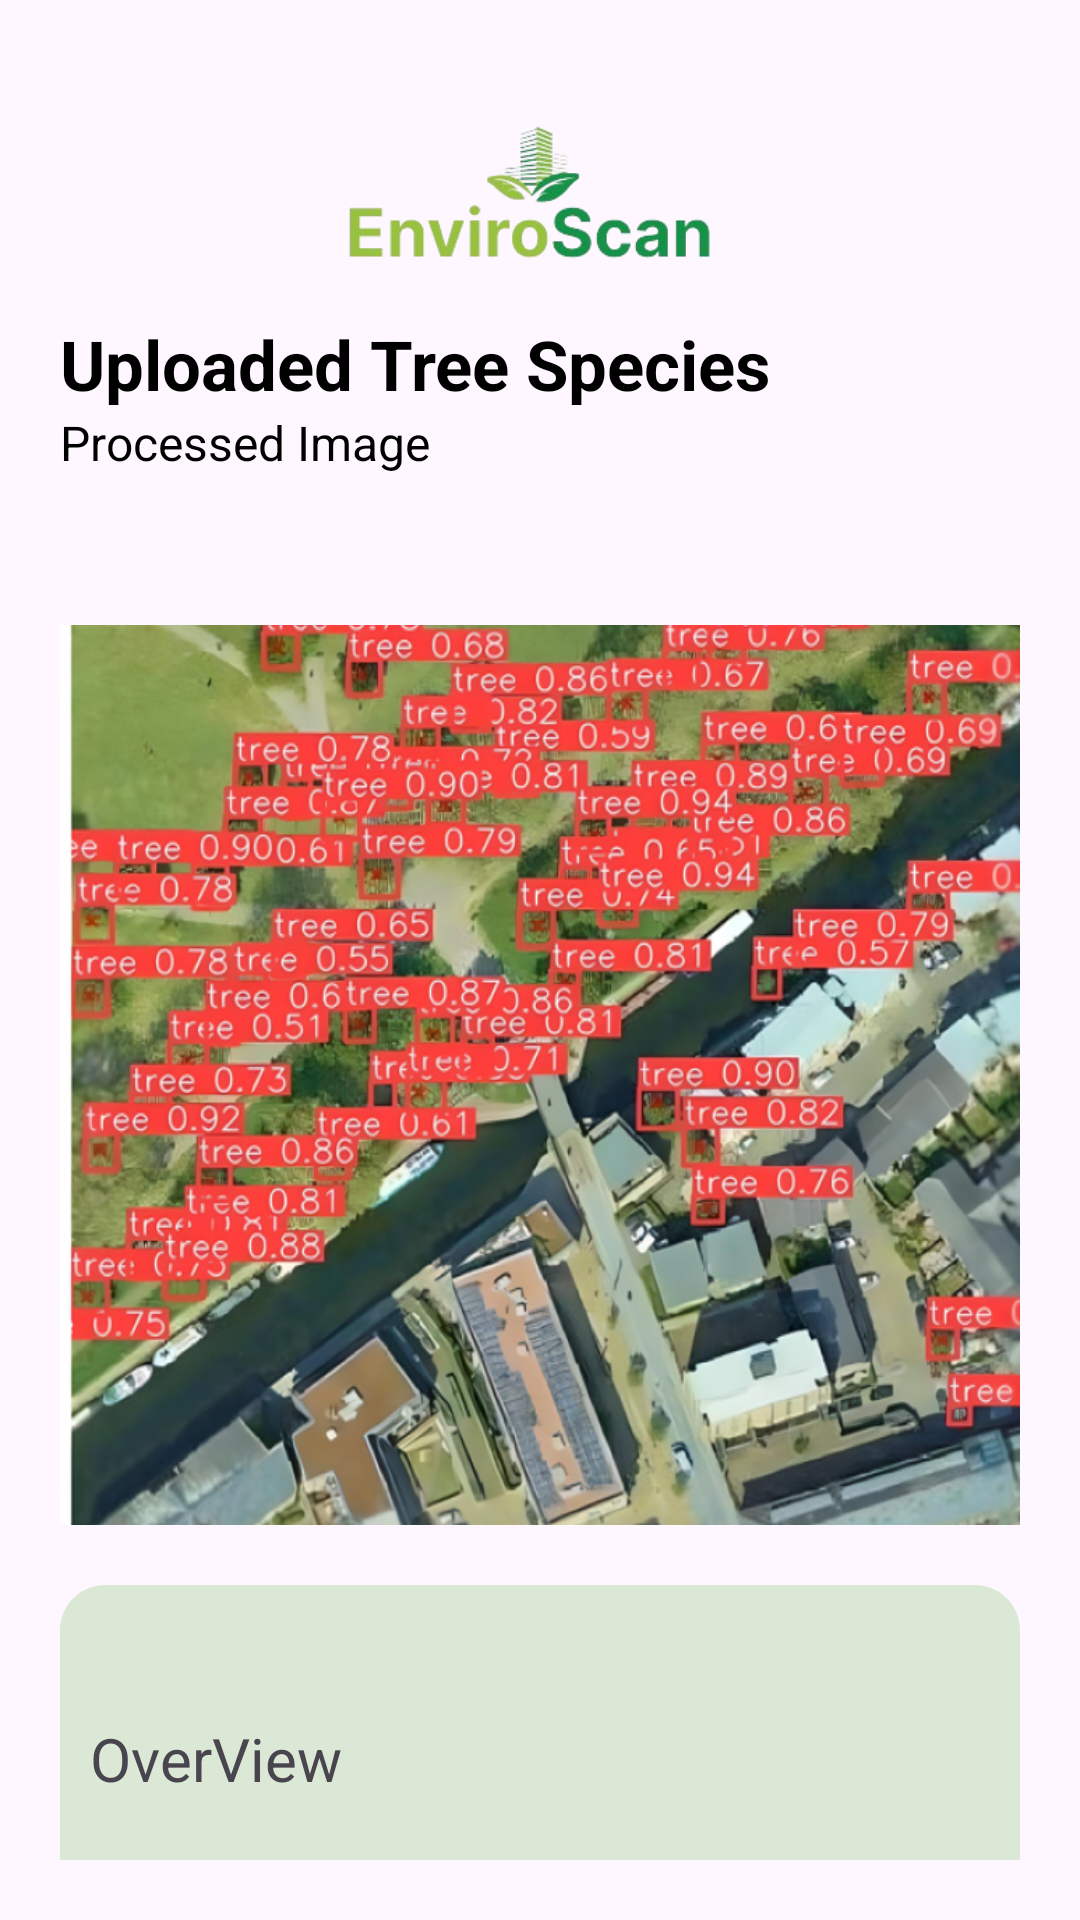

Write the Android layout XML for this screen, with the resource values it uses.
<!-- AndroidManifest.xml: application theme Theme.EnviroScan -->
<!-- res/layout/activity_speciesidentificationresult.xml -->
<?xml version="1.0" encoding="utf-8"?>
<ScrollView xmlns:android="http://schemas.android.com/apk/res/android"
    xmlns:app="http://schemas.android.com/apk/res-auto"
    xmlns:tools="http://schemas.android.com/tools"
    android:scrollbars="none"
    android:paddingBottom="20dp"
    android:layout_width="match_parent"
    android:layout_height="match_parent"
    tools:context=".speciesidentificationresult">

<androidx.constraintlayout.widget.ConstraintLayout
    android:id="@+id/main"
    android:layout_width="match_parent"
    android:layout_height="match_parent"
    android:padding="20dp"
    >

    <LinearLayout
        android:id="@+id/header"
        android:layout_width="match_parent"
        android:layout_height="wrap_content"
        app:layout_constraintTop_toTopOf="parent"
        app:layout_constraintStart_toStartOf="parent"
        app:layout_constraintEnd_toEndOf="parent"

        >
        <ImageView
            android:id="@+id/backbnt"
            android:layout_width="wrap_content"
            android:layout_height="wrap_content"
            android:layout_marginTop="5dp"
            android:layout_gravity="center"
            app:srcCompat="@drawable/outline_arrow_back_ios_new_24"
            ></ImageView>

        <ImageView
            android:id="@+id/nav_logo"
            android:layout_width="match_parent"
            android:layout_height="50dp"
            android:layout_gravity="center"
            android:layout_marginTop="20dp"
            android:layout_marginBottom="16dp"
            app:layout_constraintEnd_toEndOf="parent"
            app:layout_constraintStart_toStartOf="parent"
            app:layout_constraintTop_toTopOf="parent"
            app:srcCompat="@drawable/image_removebg_preview" />

    </LinearLayout>
    <LinearLayout
        android:id="@+id/heading"
        android:layout_width="match_parent"
        android:layout_height="wrap_content"
        app:layout_constraintTop_toBottomOf="@+id/header"
        android:orientation="vertical"

        >
        <TextView
            android:layout_width="match_parent"
            android:layout_height="wrap_content"
            android:text="Uploaded Tree Species"
            android:textSize="23dp"
            android:textColor="@color/black"
            android:textStyle="bold"></TextView>
        <TextView
            android:layout_width="match_parent"
            android:layout_height="wrap_content"
            android:text="Processed Image "
            android:textSize="16dp"
            android:textColor="@color/black"
            android:layout_marginBottom="20dp"
            ></TextView>

    </LinearLayout>
    <ImageView
        android:id="@+id/predictionImg"
        android:layout_width="match_parent"
        android:layout_height="300dp"
        android:scaleType="fitXY"
        app:srcCompat="@drawable/sampleresult"
        android:layout_marginTop="30dp"

        app:layout_constraintTop_toBottomOf="@id/heading"
        />



    <LinearLayout
        android:id="@+id/description"
        android:layout_width="match_parent"
        android:layout_height="wrap_content"
        android:orientation="vertical"
        android:layout_marginTop="20dp"
        app:layout_constraintTop_toBottomOf="@+id/predictionImg"
        android:background="@drawable/cardprocess"
        android:padding="10dp"

        >
        <TextView
            android:id="@+id/species"
            android:layout_width="match_parent"
            android:layout_height="wrap_content"
            android:text=""
            android:textSize="22dp"
            android:textStyle="bold"
            android:textColor="@color/black"
            android:layout_marginBottom="5dp"
            />
        <TextView
            android:layout_width="match_parent"
            android:layout_height="wrap_content"
            android:text="OverView"
            android:textSize="20dp"
            android:layout_marginBottom="5dp"/>
        <TextView
            android:id="@+id/description1"
            android:layout_width="match_parent"
            android:layout_height="wrap_content"
            android:text=""
            />

    </LinearLayout>
    <androidx.appcompat.widget.AppCompatButton
        android:id="@+id/speciessummary"
        android:layout_width="match_parent"
        android:layout_height="wrap_content"
        android:layout_marginTop="28dp"
        android:background="@drawable/primary_button"
        android:backgroundTint="@color/green"


        android:text="Species Summary"
        android:textColor="@color/white"
        app:layout_constraintBottom_toBottomOf="parent"
        app:layout_constraintEnd_toEndOf="parent"
        app:layout_constraintStart_toStartOf="parent"
        app:layout_constraintTop_toBottomOf="@+id/description"
        />

</androidx.constraintlayout.widget.ConstraintLayout>
</ScrollView>
<!-- resources referenced by this layout -->
<resources>
  <color name="black">#FF000000</color>
  <color name="green">#0D986A</color>
  <color name="white">#FFFFFFFF</color>
  <!-- drawable cardprocess (drawable) -->
  <?xml version="1.0" encoding="utf-8"?>
  <shape android:shape="rectangle" xmlns:android="http://schemas.android.com/apk/res/android">
      <solid android:color="@color/cardgreen"></solid>
      <corners android:radius="15dp"></corners>
  </shape>
  <!-- drawable image_removebg_preview: png bitmap (drawable, 24468 bytes) -->
  <!-- drawable primary_button (drawable) -->
  <?xml version="1.0" encoding="utf-8"?>
  <shape android:shape="rectangle" xmlns:android="http://schemas.android.com/apk/res/android">
      <solid android:color="@color/green"></solid>
      <corners android:radius="10dp"></corners>
      <padding android:left="10dp" android:right="10dp" android:top="10dp" android:bottom="10dp"></padding>
  </shape>
  <!-- drawable sampleresult: png bitmap (drawable, 987026 bytes) -->
  <style name="Theme.EnviroScan" parent="Base.Theme.EnviroScan" />
  <color name="cardgreen">#DCE8D6</color>
  <style name="Base.Theme.EnviroScan" parent="Theme.Material3.DayNight.NoActionBar">
          
          
      </style>
</resources>
